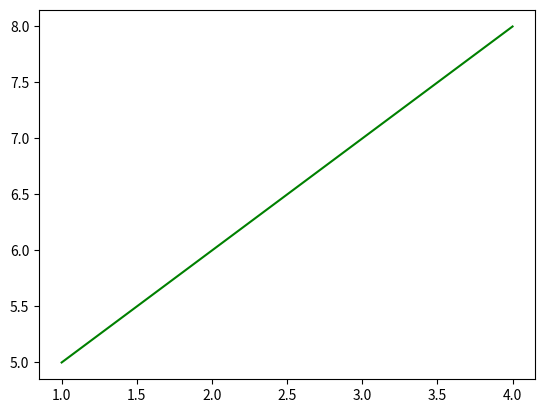

Write the Python code that produced this figure.
import matplotlib.pyplot as plt

x1 = [1,2,3,4]
y1 = [5,6,7,8]

#plt.plot(x1, y1, 'b') #'b' blue
plt.plot(x1, y1, 'g') #'g' green

plt.show();